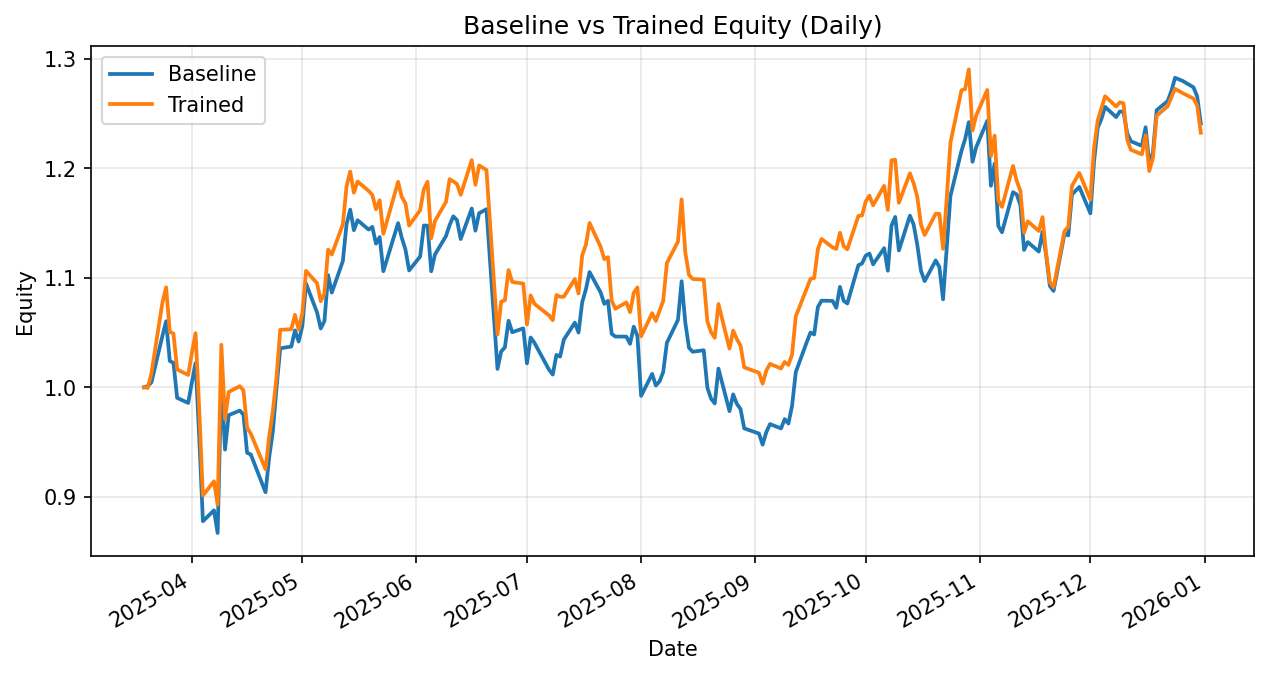

Source data for this figure (header and first rows):
date, daily_return_x, equity_baseline, daily_return_y, equity_trained
2025-03-19, 0.0, 1.0, 0.0, 1.0
2025-03-20, 0.001103, 1.001, -0.0005169, 0.9995
2025-03-21, 0.003295, 1.004, 0.01295, 1.012
2025-03-24, 0.04235, 1.047, 0.06415, 1.077
2025-03-25, 0.0128, 1.06, 0.01301, 1.091
2025-03-26, -0.03417, 1.024, -0.03734, 1.051
2025-03-27, -0.001768, 1.022, -0.001513, 1.049
2025-03-28, -0.03125, 0.9904, -0.03125, 1.016
2025-03-31, -0.004693, 0.9857, -0.004885, 1.011
2025-04-01, 0.01919, 1.005, 0.01993, 1.031
2025-04-02, 0.0174, 1.022, 0.0174, 1.049
2025-04-03, -0.0666, 0.954, -0.0666, 0.9795
2025-04-04, -0.07996, 0.8777, -0.07996, 0.9012
2025-04-07, 0.0113, 0.8877, 0.01443, 0.9142
2025-04-08, -0.02333, 0.867, -0.02331, 0.8929
2025-04-09, 0.161, 1.007, 0.1634, 1.039
2025-04-10, -0.06299, 0.9431, -0.06519, 0.9711
2025-04-11, 0.03333, 0.9746, 0.02543, 0.9958
2025-04-14, 0.004287, 0.9788, 0.005278, 1.001
2025-04-15, -0.003694, 0.9751, -0.003782, 0.9973
2025-04-16, -0.03581, 0.9402, -0.03418, 0.9632
2025-04-17, -0.001611, 0.9387, -0.005688, 0.9577
2025-04-21, -0.03679, 0.9042, -0.03391, 0.9252
2025-04-22, 0.03535, 0.9361, 0.03246, 0.9552
2025-04-23, 0.0255, 0.96, 0.02461, 0.9787
2025-04-24, 0.04194, 1, 0.03172, 1.01
2025-04-25, 0.03535, 1.036, 0.0423, 1.053
2025-04-28, 0.001564, 1.037, 0.0005365, 1.053
2025-04-29, 0.0142, 1.052, 0.01244, 1.066
2025-04-30, -0.009687, 1.042, -0.01265, 1.053
2025-05-01, 0.01361, 1.056, 0.01418, 1.068
2025-05-02, 0.03675, 1.095, 0.03623, 1.106
2025-05-05, -0.02414, 1.068, -0.01019, 1.095
2025-05-06, -0.01368, 1.054, -0.01496, 1.079
2025-05-07, 0.006478, 1.061, 0.006633, 1.086
2025-05-08, 0.03954, 1.102, 0.03679, 1.126
2025-05-09, -0.01451, 1.086, -0.00392, 1.121
2025-05-12, 0.02649, 1.115, 0.02458, 1.149
2025-05-13, 0.03005, 1.149, 0.03005, 1.183
2025-05-14, 0.01176, 1.162, 0.01158, 1.197
2025-05-15, -0.01621, 1.143, -0.01621, 1.178
2025-05-16, 0.007995, 1.153, 0.008725, 1.188
2025-05-19, -0.0074, 1.144, -0.007229, 1.179
2025-05-20, 0.002159, 1.147, -0.003178, 1.176
2025-05-21, -0.01336, 1.131, -0.01105, 1.163
2025-05-22, 0.005303, 1.137, 0.007, 1.171
2025-05-23, -0.02744, 1.106, -0.02617, 1.14
2025-05-27, 0.03973, 1.15, 0.04168, 1.188
2025-05-28, -0.01164, 1.137, -0.01164, 1.174
2025-05-29, -0.009429, 1.126, -0.00503, 1.168
2025-05-30, -0.01695, 1.107, -0.01732, 1.148
2025-06-02, 0.0115, 1.119, 0.0123, 1.162
2025-06-03, 0.02529, 1.148, 0.01653, 1.181
2025-06-04, -0.0001713, 1.148, 0.005639, 1.188
2025-06-05, -0.03629, 1.106, -0.04335, 1.136
2025-06-06, 0.01375, 1.121, 0.01375, 1.152
2025-06-09, 0.01511, 1.138, 0.01511, 1.169
2025-06-10, 0.008923, 1.148, 0.01781, 1.19
2025-06-11, 0.006867, 1.156, -0.001711, 1.188
2025-06-12, -0.003054, 1.153, -0.001961, 1.186
... 139 more rows
